Run: headless pygame with SDL's dummy video driver; simulated clock (each Clock.tick advances the game by its frame time, no real sleeping); random seed 0; keys injected as events and as key.get_pressed() state; no mouse input.
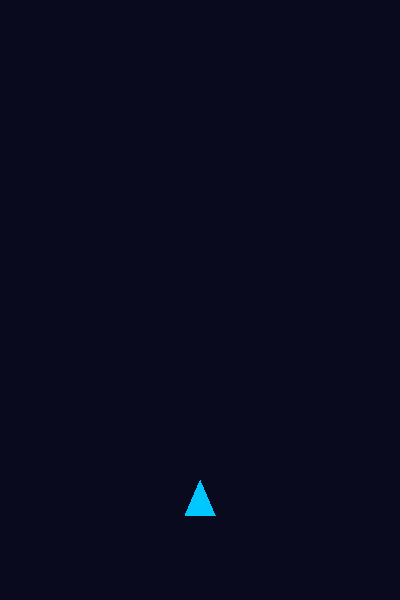
Frame 1 of 4 · flips 1–60 · no input
Frame 2 of 4 · flips 61–180 · tapped SPACE, RETURN · held RIGHT (→), D · screen unchanged from frame 1, image omitted
Frame 3 of 4 · flips 181–300 · held DOWN (↓), S · screen unchanged from frame 2, image omitted
Frame 4 of 4 · flips 301–420 · held LEFT (←), A, UP (↑), W · screen unchanged from frame 3, image omitted

The pygame program that drew these frames:

import pygame

pygame.init()
窗口 = pygame.display.set_mode((400, 600))
pygame.display.set_caption("Space Shooter - Lesson 1")
时钟 = pygame.time.Clock()

飞船x, 飞船y = 200, 500                               # 玩家飞船基准坐标
运行中 = True

while 运行中:
    for 事件 in pygame.event.get():
        if 事件.type == pygame.QUIT:
            运行中 = False

    窗口.fill((10, 10, 30))                           # 深空藏蓝色背景全屏填充

    飞船顶点 = [(飞船x, 飞船y - 20), (飞船x - 15, 飞船y + 15), (飞船x + 15, 飞船y + 15)]  # 三角形战机的三个顶点(机头、左翼、右翼)
    pygame.draw.polygon(窗口, (0, 200, 255), 飞船顶点)

    pygame.display.flip()                              # 双缓冲刷新：将新绘制的画面一次性呈现到屏幕
    时钟.tick(60)                                      # 锁定帧率：稳定每秒60帧流畅运行

pygame.quit()
